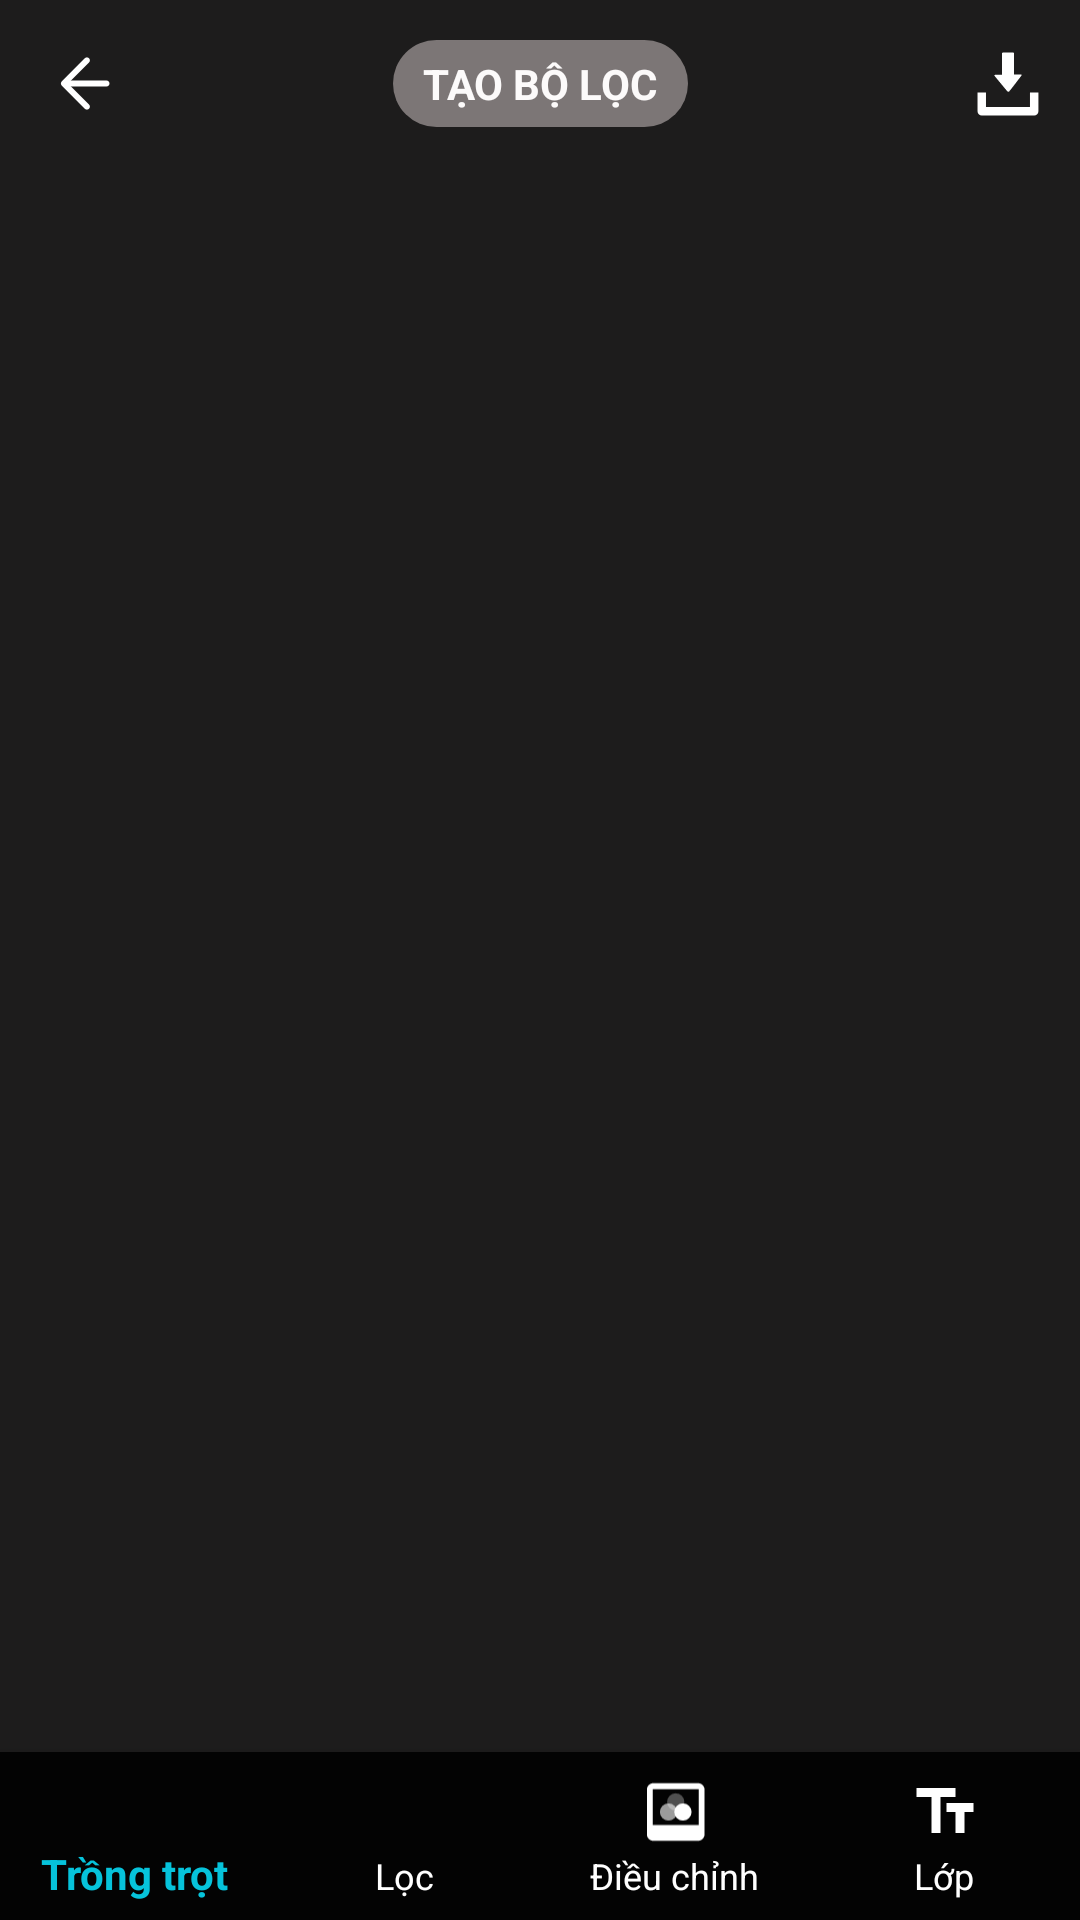

Produce the Android XML layout that renders to this screen, including the resource entries it uses.
<!-- AndroidManifest.xml: application theme AppTheme -->
<!-- res/layout/activity_edit_image.xml -->
<?xml version="1.0" encoding="utf-8"?>
<layout xmlns:android="http://schemas.android.com/apk/res/android"
    xmlns:app="http://schemas.android.com/apk/res-auto"
    xmlns:tools="http://schemas.android.com/tools">

    <androidx.constraintlayout.widget.ConstraintLayout
        android:id="@+id/linearLayout"
        android:layout_width="match_parent"
        android:layout_height="match_parent"
        android:background="@color/background_app_color">

        <androidx.appcompat.widget.Toolbar
            android:id="@+id/tb_edit_image"
            android:layout_width="match_parent"
            android:layout_height="wrap_content"
            android:background="@color/background_app_color"
            app:layout_constraintEnd_toEndOf="parent"
            app:layout_constraintStart_toStartOf="parent"
            app:layout_constraintTop_toTopOf="parent"
            app:logo="@drawable/icon_back"
            app:menu="@menu/menu_edit_image_toolbar">

            <TextView
                android:layout_width="wrap_content"
                android:layout_height="wrap_content"
                android:layout_gravity="center"
                android:background="@drawable/textview_shape"
                android:paddingHorizontal="@dimen/padding_horizontal_button"
                android:paddingVertical="@dimen/padding_text"
                android:text="@string/toolbar_edit_title"
                android:textColor="@color/tabTextColor"
                android:textStyle="bold"

                />

        </androidx.appcompat.widget.Toolbar>

        <FrameLayout
            android:id="@+id/fr_container"
            android:layout_width="match_parent"
            android:layout_height="0dp"
            android:layout_marginHorizontal="@dimen/item_text_font_margint_horizontal"
            android:background="@color/background_app_color"
            app:layout_constraintBottom_toTopOf="@id/fr_edit_tool"
            app:layout_constraintEnd_toEndOf="parent"
            app:layout_constraintStart_toStartOf="parent"
            app:layout_constraintTop_toBottomOf="@id/tb_edit_image"
            >

            <FrameLayout
                android:id="@+id/fr_image_editting"
                android:layout_width="match_parent"
                android:layout_height="wrap_content"
                android:layout_gravity="center_vertical"
                android:background="@android:color/transparent">

                <ImageView
                    android:id="@+id/img_image_editing"
                    android:layout_width="match_parent"
                    android:layout_height="wrap_content"/>

            </FrameLayout>
            <FrameLayout
                android:id="@+id/fr_sb_container"
                android:layout_width="match_parent"
                android:layout_height="wrap_content"
                android:layout_gravity="bottom|center_horizontal"
                android:layout_marginBottom="@dimen/seekbar_margin_bottom" />

        </FrameLayout>

        <FrameLayout
            android:id="@+id/fr_edit_tool"
            android:layout_width="match_parent"
            android:layout_height="wrap_content"
            android:layout_marginHorizontal="@dimen/margin__layout"
            android:background="@color/background_app_color"
            app:layout_constraintBottom_toTopOf="@+id/nav_edit_tool_list"
            app:layout_constraintEnd_toEndOf="parent"
            app:layout_constraintStart_toStartOf="parent"
            app:layout_constraintTop_toBottomOf="@id/fr_container" />

        <com.google.android.material.bottomnavigation.BottomNavigationView
            android:id="@+id/nav_edit_tool_list"
            android:layout_width="match_parent"
            android:layout_height="wrap_content"
            android:background="@color/tabBackGroundColor"
            app:itemIconTint="@color/nav_color"
            app:itemTextColor="@color/nav_color"
            app:labelVisibilityMode="labeled"
            app:layout_constraintBottom_toBottomOf="parent"
            app:layout_constraintEnd_toEndOf="parent"
            app:layout_constraintStart_toStartOf="parent"
            app:menu="@menu/menu_edit_tool_list" />

    </androidx.constraintlayout.widget.ConstraintLayout>
</layout>
<!-- resources referenced by this layout -->
<resources>
  <color name="background_app_color">#1D1C1C</color>
  <color name="tabBackGroundColor">#030303</color>
  <color name="tabTextColor">#FCFAFA</color>
  <dimen name="item_text_font_margint_horizontal">10dp</dimen>
  <dimen name="margin__layout">5dp</dimen>
  <dimen name="padding_horizontal_button">10dp</dimen>
  <dimen name="padding_text">5dp</dimen>
  <dimen name="seekbar_margin_bottom">20dp</dimen>
  <!-- drawable icon_back: webp bitmap (drawable-xxhdpi, 202 bytes) -->
  <!-- drawable textview_shape (drawable) -->
  <?xml version="1.0" encoding="utf-8"?>
  <shape xmlns:android="http://schemas.android.com/apk/res/android"
      android:shape="rectangle">
      <corners android:radius="15dp" />
      <solid android:color="@color/image_background_color"/>
  
  </shape>
  <string name="toolbar_edit_title">TẠO BỘ LỌC</string>
  <style name="AppTheme" parent="Theme.AppCompat.Light.NoActionBar">
          
          <item name="colorPrimary">@color/background_app_color</item>
          <item name="colorPrimaryDark">@color/background_app_color</item>
          <item name="colorAccent">@color/colorAccent</item>
      </style>
  <color name="image_background_color">#7C7676</color>
  <color name="colorAccent">#06C3DB</color>
</resources>
